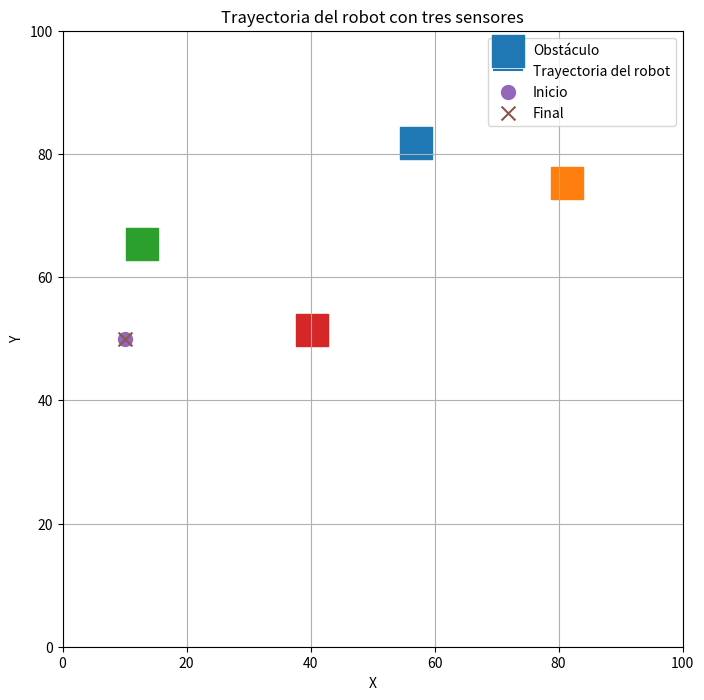

This figure's Python source:
import numpy as np
import matplotlib.pyplot as plt

np.random.seed(20)

L = 100
pasos = 500
numero_obstaculos = 4
radio_robot = 2
radio_obstaculo = 4
distancia_sensor = 15

# Direcciones: 0=arriba, 1=derecha, 2=abajo, 3=izquierda
direccion = 1
posicion = np.array([10.0, 50.0])

# Obstáculos aleatorios
obstaculos = []
while len(obstaculos) < numero_obstaculos:
    p = np.random.uniform(10, L - 10, 2)
    if np.linalg.norm(p - posicion) > 15:
        obstaculos.append(p)

def vector_direccion(d):
    return [
        np.array([0, 1]),
        np.array([1, 0]),
        np.array([0, -1]),
        np.array([-1, 0])
    ][d]

def distancia_a_obstaculos(punto):
    return min(np.linalg.norm(punto - obs) for obs in obstaculos)

def estado_sensor(distancia):
    if distancia <= 8:
        return 0
    elif distancia <= 16:
        return 1
    return 2

def leer_sensores(posicion, direccion):
    frente = vector_direccion(direccion)
    izquierda = vector_direccion((direccion - 1) % 4)
    derecha = vector_direccion((direccion + 1) % 4)

    posiciones = [
        posicion + izquierda * distancia_sensor,
        posicion + frente * distancia_sensor,
        posicion + derecha * distancia_sensor
    ]
    return [estado_sensor(distancia_a_obstaculos(p)) for p in posiciones]

def regla_robot(izq, centro, der):
    if izq == 2 and centro == 2 and der == 2:
        return "avanzar"
    if izq <= 1 and der == 2:
        return "derecha"
    if der <= 1 and izq == 2:
        return "izquierda"
    if centro <= 1:
        return "izquierda" if izq > der else "derecha"
    return "avanzar"


trayectoria = [posicion.copy()]
acciones = []

for _ in range(pasos):
    sensores = leer_sensores(posicion, direccion)
    accion = regla_robot(*sensores)
    acciones.append(accion)

    if accion == "avanzar":
        posicion += vector_direccion(direccion)
    elif accion == "derecha":
        direccion = (direccion + 1) % 4
    elif accion == "izquierda":
        direccion = (direccion - 1) % 4

    posicion[0] = np.clip(posicion[0], 1, L - 1)
    posicion[1] = np.clip(posicion[1], 1, L - 1)
    trayectoria.append(posicion.copy())

trayectoria = np.array(trayectoria)

# Verificación de colisiones
distancia_minima = min(
    np.min(np.linalg.norm(trayectoria - obs, axis=1))
    for obs in obstaculos
)
colision = distancia_minima <= (radio_robot + radio_obstaculo)

print("¿Hubo colisión?:", colision)
print("Distancia mínima a un obstáculo:", distancia_minima)


plt.figure(figsize=(8, 8))

for i, obs in enumerate(obstaculos):
    plt.scatter(obs[0], obs[1], s=500, marker="s",
                label="Obstáculo" if i == 0 else None)

plt.plot(trayectoria[:, 0], trayectoria[:, 1],
         label="Trayectoria del robot")

plt.scatter(trayectoria[0, 0], trayectoria[0, 1],
            s=100, marker="o", label="Inicio")

plt.scatter(trayectoria[-1, 0], trayectoria[-1, 1],
            s=100, marker="x", label="Final")

plt.xlim(0, L)
plt.ylim(0, L)
plt.xlabel("X")
plt.ylabel("Y")
plt.title("Trayectoria del robot con tres sensores")
plt.legend()
plt.grid()
plt.show()


# Mostrar las últimas lecturas de sensores
print("Últimos estados de los sensores [izquierda, centro, derecha]:")
for s in [leer_sensores(trayectoria[-1], direccion)]:
    print(s)
